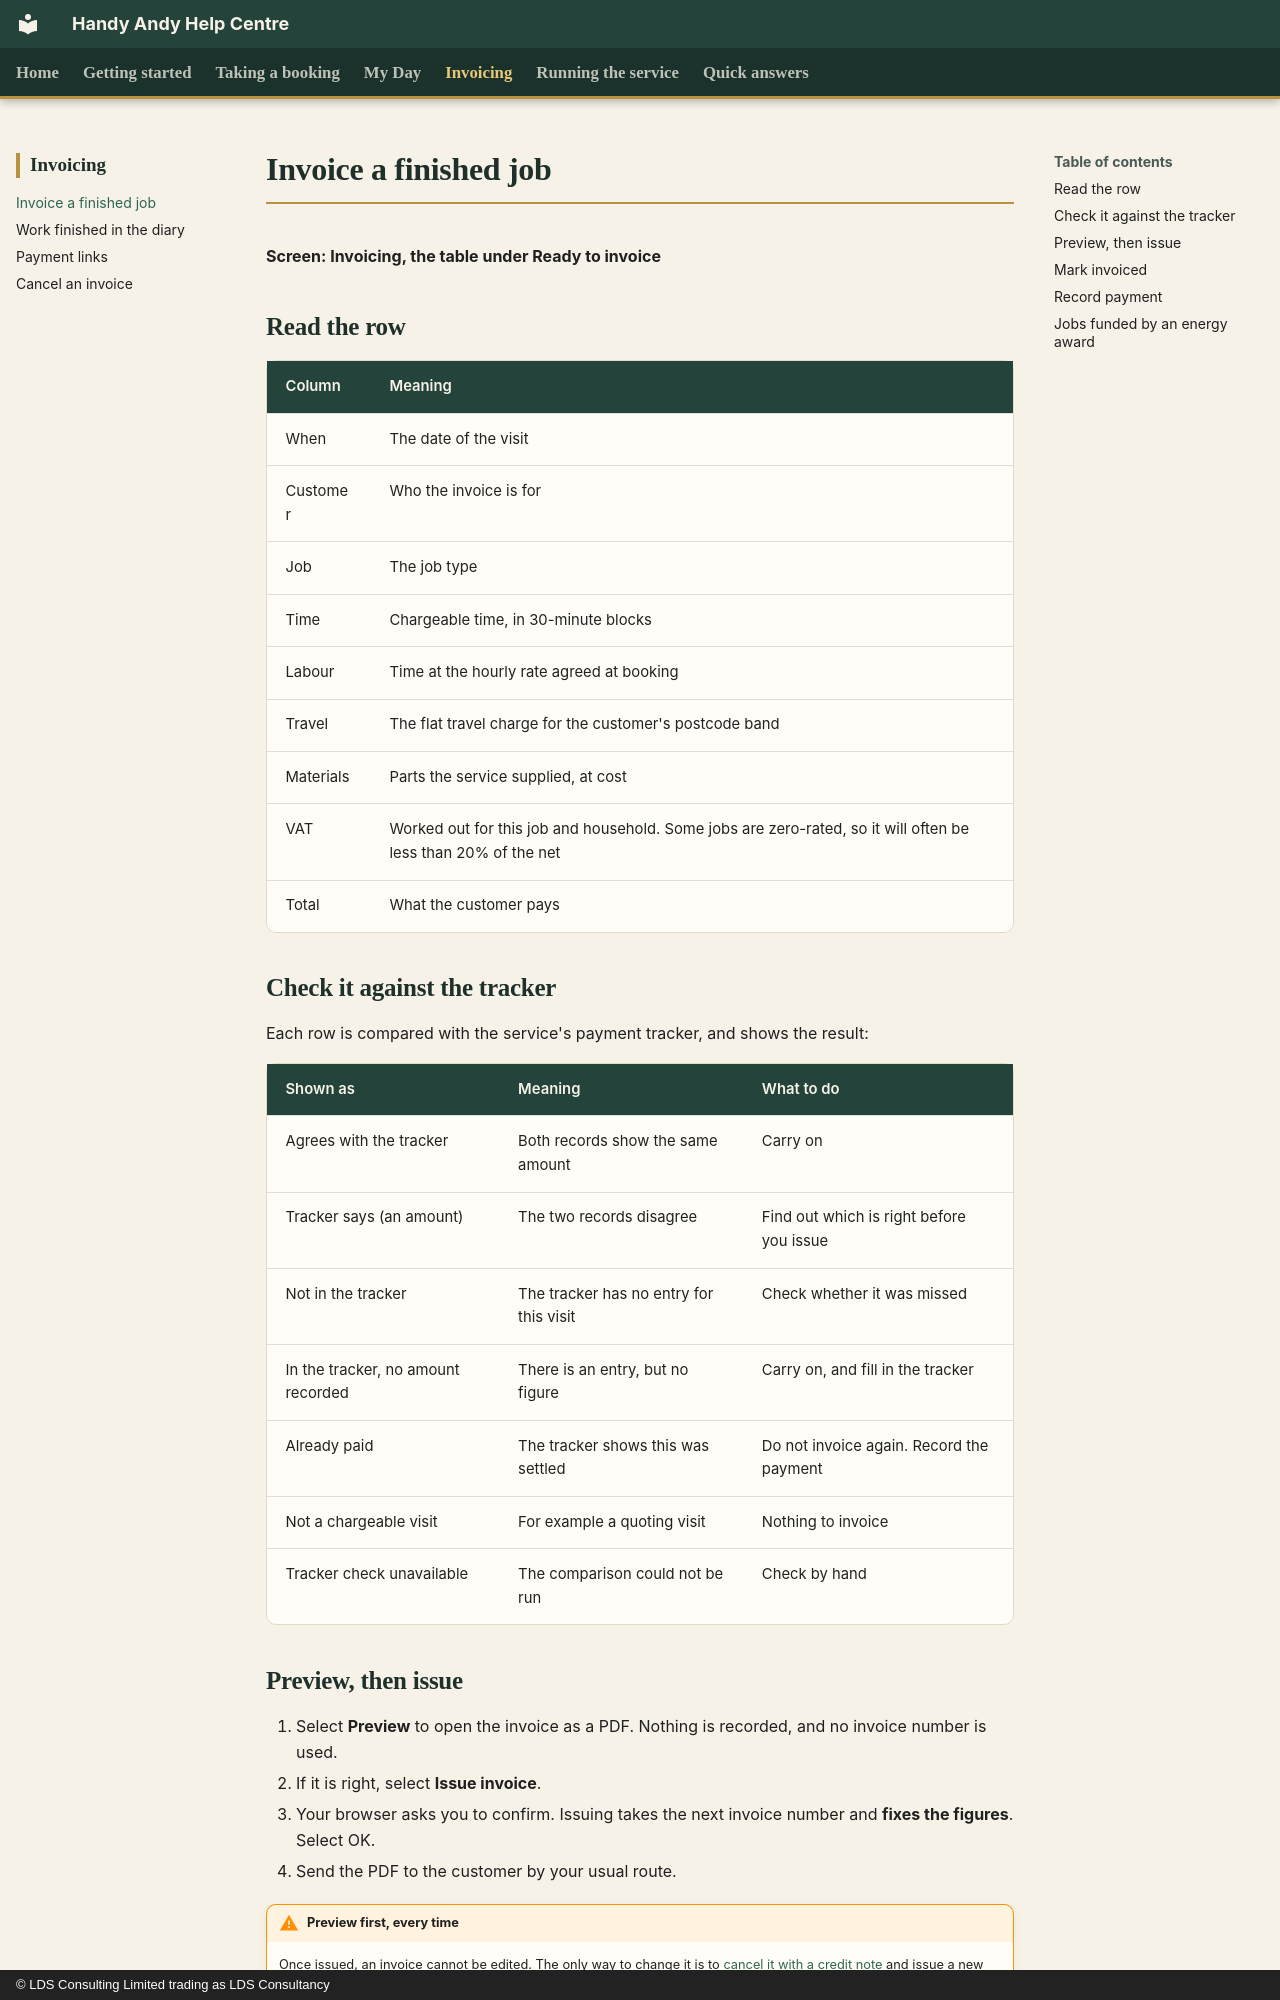

repository: CFLLDS/handyandy-help · page: invoicing/invoice-a-job/index.html · generator: mkdocs · copyright: © LDS Consulting Limited trading as LDS Consultancy

# Invoice a finished job

**Screen: Invoicing, the table under Ready to invoice**

## Read the row

| Column | Meaning |
|---|---|
| When | The date of the visit |
| Customer | Who the invoice is for |
| Job | The job type |
| Time | Chargeable time, in 30-minute blocks |
| Labour | Time at the hourly rate agreed at booking |
| Travel | The flat travel charge for the customer's postcode band |
| Materials | Parts the service supplied, at cost |
| VAT | Worked out for this job and household. Some jobs are zero-rated, so it will often be less than 20% of the net |
| Total | What the customer pays |

## Check it against the tracker

Each row is compared with the service's payment tracker, and shows the result:

| Shown as | Meaning | What to do |
|---|---|---|
| Agrees with the tracker | Both records show the same amount | Carry on |
| Tracker says (an amount) | The two records disagree | Find out which is right before you issue |
| Not in the tracker | The tracker has no entry for this visit | Check whether it was missed |
| In the tracker, no amount recorded | There is an entry, but no figure | Carry on, and fill in the tracker |
| Already paid | The tracker shows this was settled | Do not invoice again. Record the payment |
| Not a chargeable visit | For example a quoting visit | Nothing to invoice |
| Tracker check unavailable | The comparison could not be run | Check by hand |
